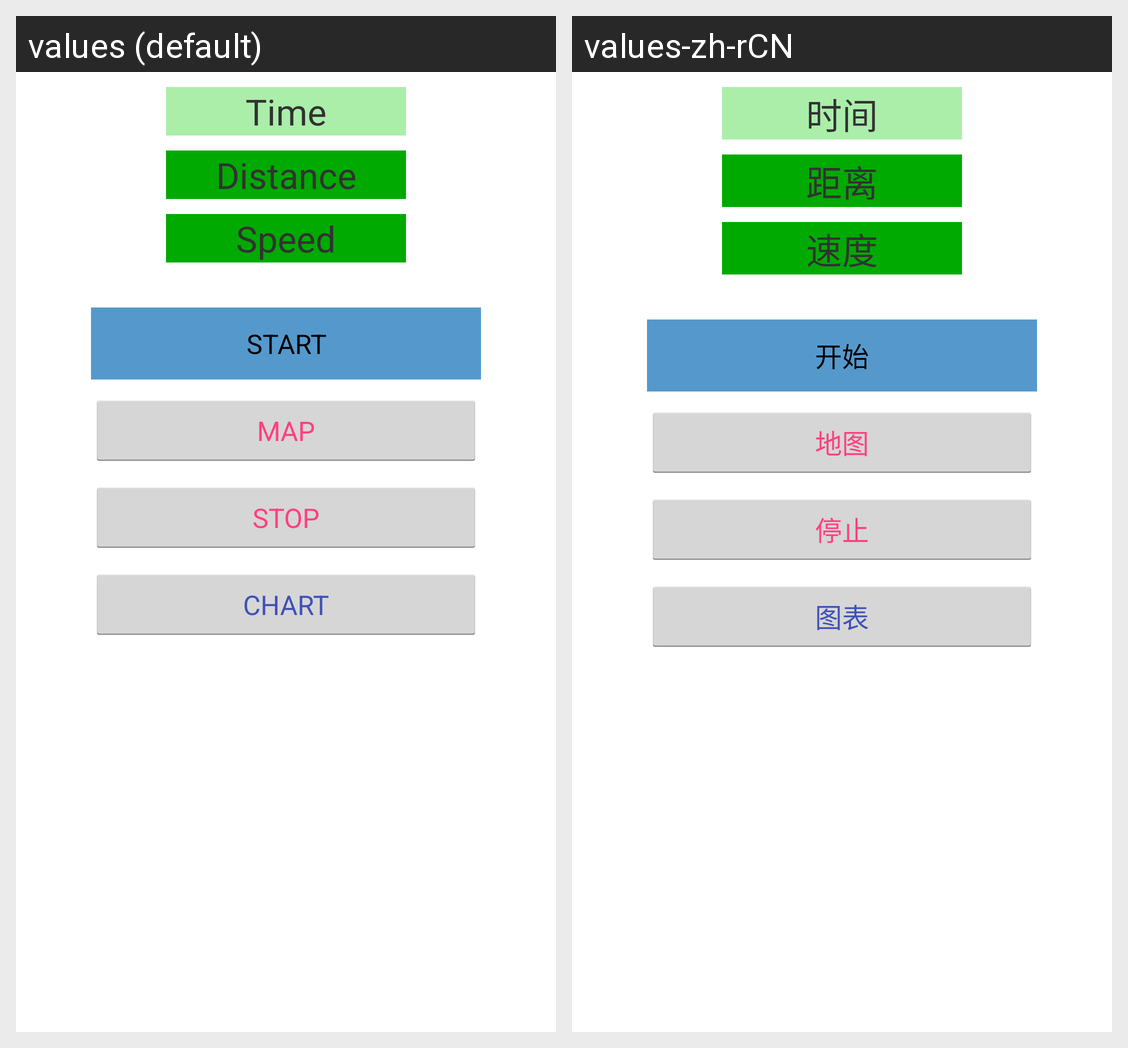

Strings drawn on this Android screen and how each of the app's shown locales translates them:
Android screen res/layout/main_button.xml rendered under 2 locales, left to right: values (default), values-zh-rCN. Device: Nexus 5 (rendered at 1080×1920; each locale shown at half size, 540×960, under a caption strip naming it); theme AppTheme.
Strings drawn on this screen, with the default value and each locale's value (text and hints the layout hard-codes, and strings that could not be matched under every locale, appear in the picture but are not listed):

time
  values: Time
  values-zh-rCN: 时间

distance
  values: Distance
  values-zh-rCN: 距离

speed
  values: Speed
  values-zh-rCN: 速度

start
  values: START
  values-zh-rCN: 开始

map
  values: MAP
  values-zh-rCN: 地图

stop
  values: STOP
  values-zh-rCN: 停止

chart
  values: CHART
  values-zh-rCN: 图表
